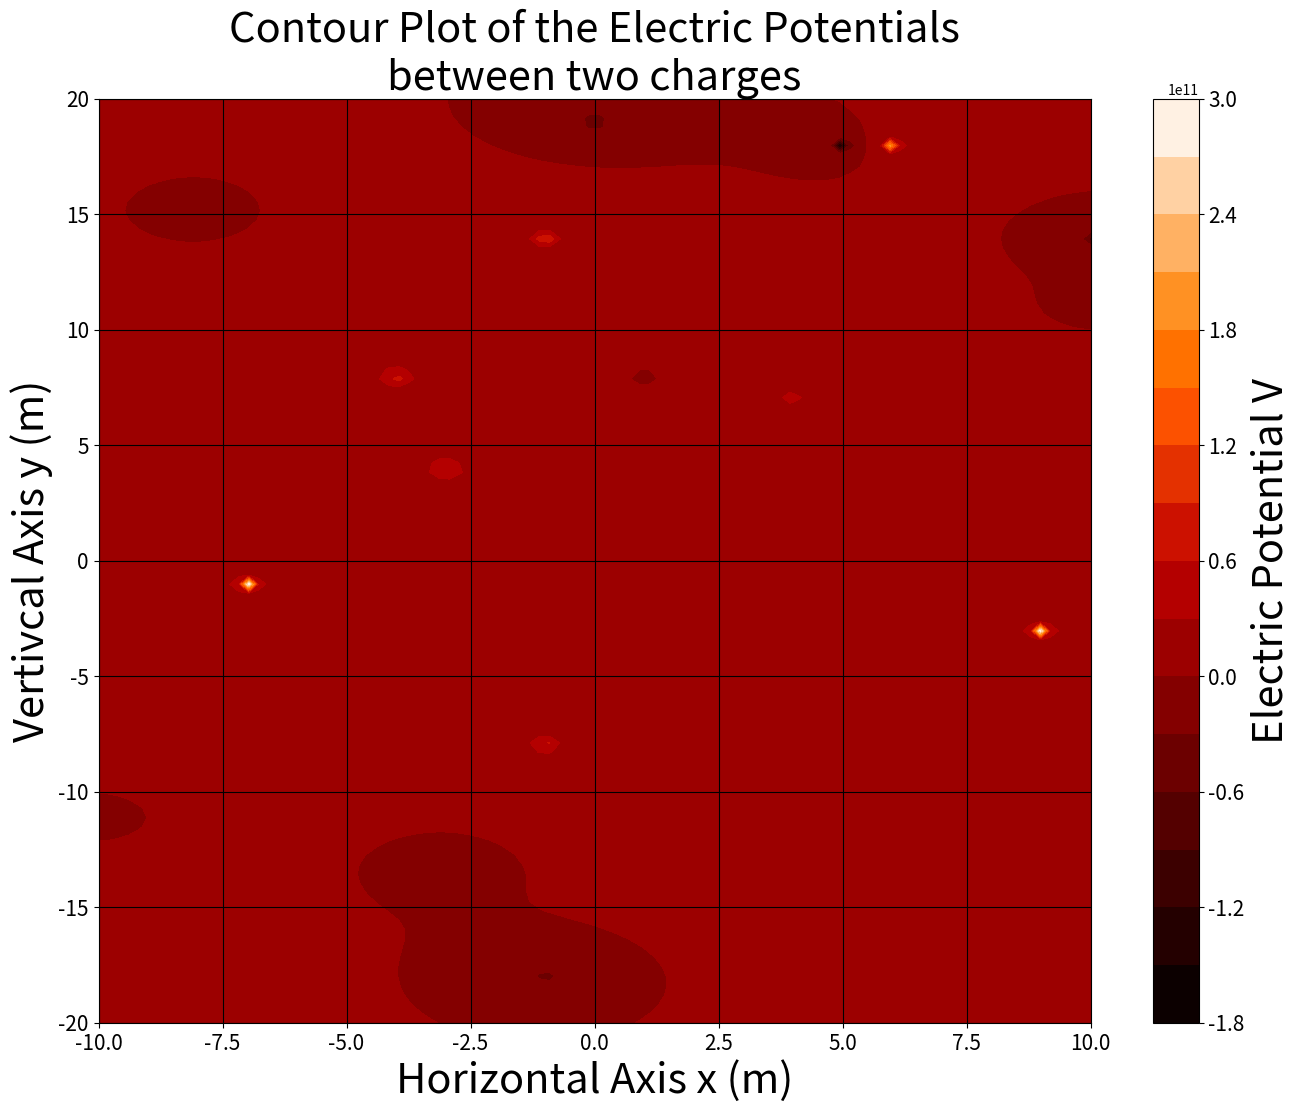
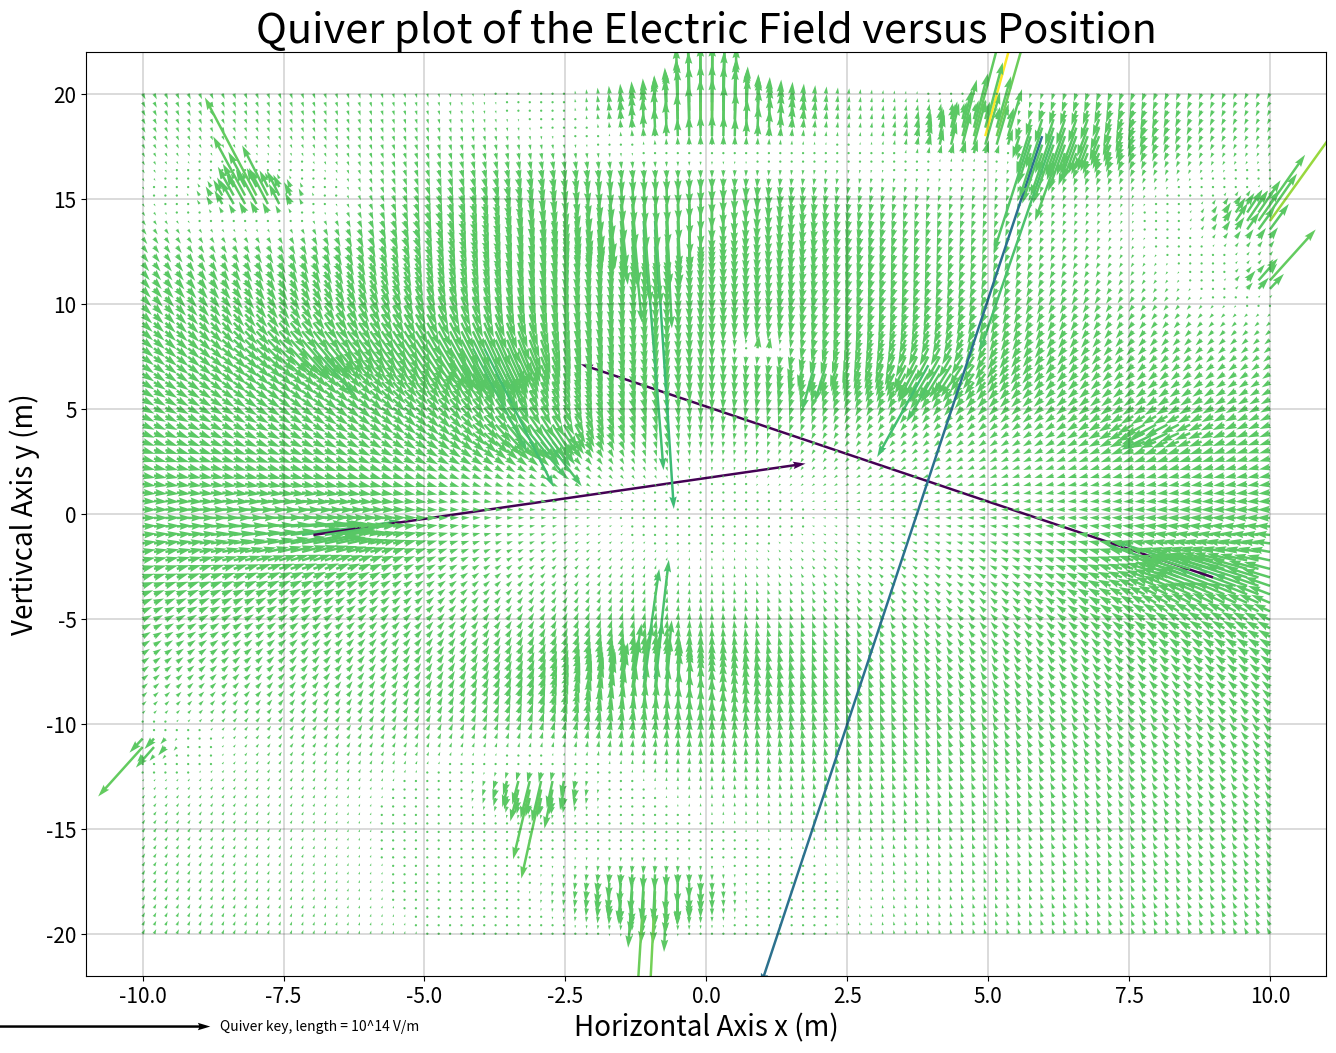

Here is the Python script that generated these plots, in order:
# -*- coding: utf-8 -*-
"""
Created on Tue Oct 29 18:55:57 2024

Author: NadanGuerdoe
"""

## Qgrid defined by Dr. Pawlowski

from numpy import arange,vstack,meshgrid,delete
from random import choice

def qgrid(n):
    '''Usage: data = qgrid(50)

    Assigns n charges to a qgrid at random.  qgrid returns a dictionary of two arrays:
    data['charges'] is an array of charges (in Coulombs)
    data['coordinates'] is an array of coordinate pairs corresponding to the location of each charge (each pair a 2 element array, [x,y])
    '''

    h = 1
    x = arange(-10,10+h,h)
    y = arange(-20,20+h,h)

    nCharges = n
    qCharge = [-1,-.5,-.25,.25,.5,1] #charges can have this sign

    coordinates = vstack(meshgrid(x,y)).reshape(2,-1).T

    q = []
    outCoordinates = []

    for i in range(nCharges):
        myCoorIndex = choice(range(len(coordinates)))
        q.append(choice(qCharge))
        outCoordinates.append(coordinates[myCoorIndex])
        coordinates = delete(coordinates,myCoorIndex,0)

    return {'charges':q,'coordinates':outCoordinates}

## Potential python grapher by NadanGuerdoe

import numpy as np, matplotlib.pyplot as plt, pandas as pandas, math as math

n = 20 # Number of random charges
grid = qgrid(n)

e0 = 8.8541878128*10**(-12)
q1 = 1
q2 = -1
d = 0.1 

xq1 = -d/2
yq1 = 0
xq2 = d/2
yq2 = 0

minX = -10#min(grid.get('coordinates')[:][0])
maxX = 10#max(grid.get('coordinates')[:][0])
minY = -20#min(grid.get('coordinates')[:][1])
maxY = 20#max(grid.get('coordinates')[:][1])

#mylevels = np.arange(min(V),max(V)))

xrange = np.linspace(minX, maxX, 100)
yrange = np.linspace(minY, maxY, 100)

def V(q, x, y, xq, yq, d, e0 = e0):
    V = []
    E = []
    Ex = []
    Ey = []
    for j in xrange:
        for k in yrange:
            r = np.sqrt((j-xq)**2+(k-yq)**2)
            V.append((q/(4*np.pi*e0*r)))
            E.append(-(q/(4*np.pi*e0*r**2)))
            Ex.append(-(q*j/(4*np.pi*e0*r)))
            Ey.append(-(q*k/(4*np.pi*e0*r)))
    #breakpoint()
    return [V, E, Ex, Ey]

df = {'V1': V(q1, xrange, yrange, xq1, yq1, d)[0], 'V2': V(q2, xrange, yrange, xq2, yq2, d)[0], 
     'E1': V(q1, xrange, yrange, xq1, yq1, d)[1], 'E2': V(q2, xrange, yrange, xq2, yq2, d)[1]}

dataframe = pandas.DataFrame.from_dict(data=df)

V1 = dataframe[['V1']].values.ravel()
V2 = dataframe[['V2']].values.ravel()
E1 = dataframe[['E1']].values.ravel()
E2 = dataframe[['E2']].values.ravel()

Vi = []
Ei = []
Ex = []
Ey = []

i = 0
while i < n:
    Vi.append(np.array(V(grid.get('charges')[i], xrange, yrange, grid.get('coordinates')[i][0], grid.get('coordinates')[i][1], d)[0]))
    Ei.append(np.array(V(grid.get('charges')[i], xrange, yrange, grid.get('coordinates')[i][0], grid.get('coordinates')[i][1], d)[1]))
    Ex.append(np.array(V(grid.get('charges')[i], xrange, yrange, grid.get('coordinates')[i][0], grid.get('coordinates')[i][1], d)[2]))
    Ey.append(np.array(V(grid.get('charges')[i], xrange, yrange, grid.get('coordinates')[i][0], grid.get('coordinates')[i][1], d)[3]))
    #print(Vi)
    i += 1

V_tot = sum(Vi)
V_tot = V_tot.reshape(len(xrange),len(yrange)).T

#dV_tot_dx = np.gradient(E1, xrange)
#dV_tot_dy = np.gradient(E2, yrange)
E1 = sum(Ex)
E2 = sum(Ey)
E1 = E1.reshape(len(xrange),len(yrange)).T
E2 = E2.reshape(len(xrange),len(yrange)).T
E_tot = sum(Ei)
E_tot = E_tot.reshape(len(xrange),len(yrange)).T 

#mylevels = np.arange(min(V),max(V), 1000)

plt.figure()
plt.gcf().set_size_inches(16, 12)
plt.title('Contour Plot of the Electric Potentials\nbetween two charges', size = 30)
plt.xlabel('Horizontal Axis x (m)', size = 30)
plt.ylabel('Vertivcal Axis y (m)', size = 30)
plt.contourf(xrange, yrange, V_tot, levels = 15, cmap='gist_heat')
plt.xlim(min(xrange),max(xrange))
plt.ylim(min(yrange),max(yrange))
colorbar = plt.colorbar()
colorbar.set_label('Electric Potential V', fontsize=30)  # Set title and font size
colorbar.ax.tick_params(labelsize=15)
plt.tick_params(labelsize=15)
plt.grid(color = "k")
plt.savefig('potential.png')


plt.figure()
plt.gcf().set_size_inches(16, 12)
plt.title('Quiver plot of the Electric Field versus Position', size = 30)
plt.xlabel('Horizontal Axis x (m)', size = 20)
plt.ylabel('Vertivcal Axis y (m)', size = 20)
Q = plt.quiver(xrange, yrange, E1, E2, E_tot, width = 0.002, scale = 0.5*10**13)
plt.tick_params(labelsize=15)
plt.quiverkey(Q, X=0.1, Y=-0.055, U=10**14, label='Quiver key, length = 10^14 V/m', labelpos='E')
plt.grid(linewidth=0.2, color = "k")
plt.savefig('efield.png')
#qk = ax.quiverkey(Q, 0.5*d, 0.5*d, 2, r'$2 \frac{m}{s}$', labelpos='E',
                   #coordinates='figure')
